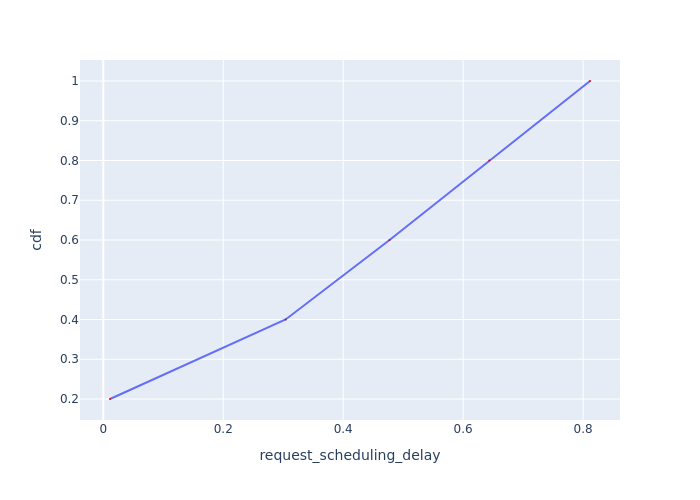

Source data for this figure (header and first rows):
Request Id, request_scheduling_delay, cdf
0_0, 0.0112, 0.2
0_1, 0.304, 0.4
0_2, 0.4773, 0.6
0_3, 0.6436, 0.8
0_4, 0.8115, 1.0
